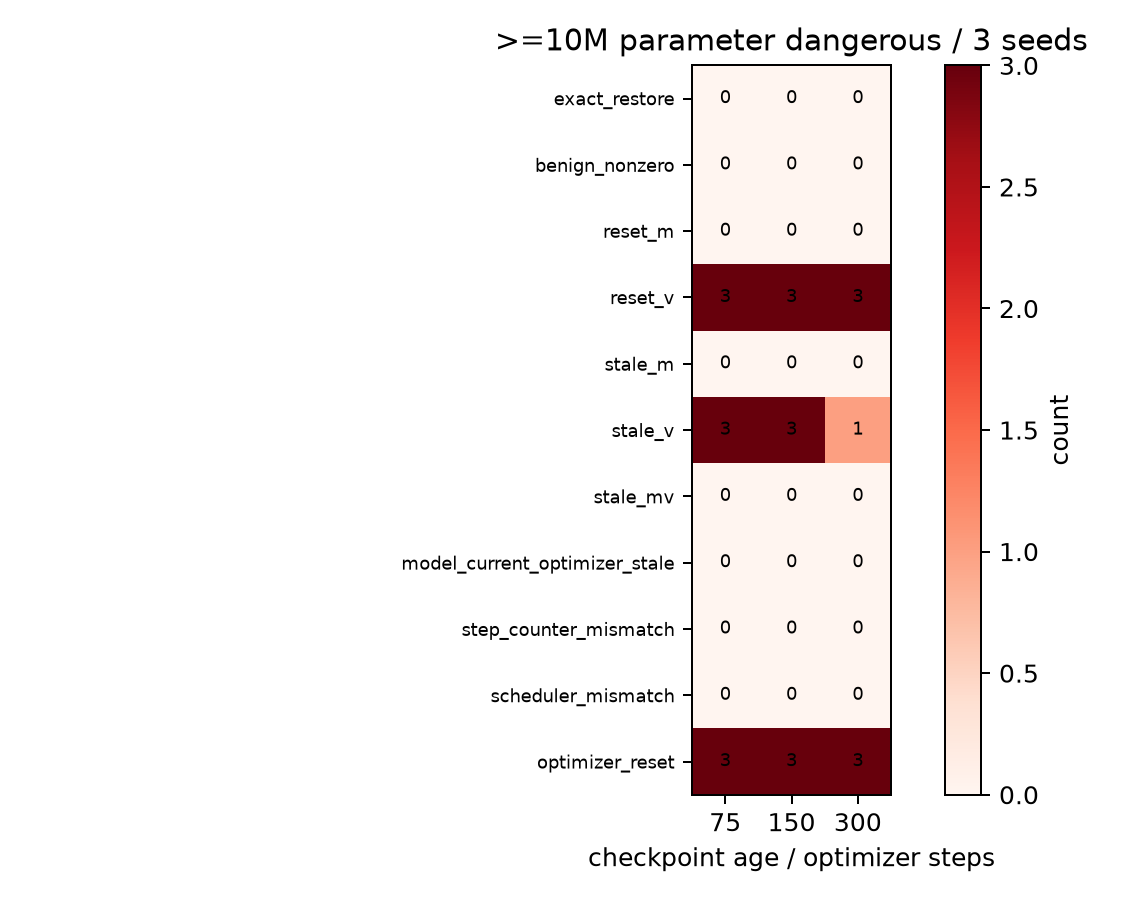

The file beside this chart, header and first rows:
rewrite_family, checkpoint_age, count, seeds, cell
exact_restore, 75, 0, 3, 0/3
exact_restore, 150, 0, 3, 0/3
exact_restore, 300, 0, 3, 0/3
benign_nonzero, 75, 0, 3, 0/3
benign_nonzero, 150, 0, 3, 0/3
benign_nonzero, 300, 0, 3, 0/3
reset_m, 75, 0, 3, 0/3
reset_m, 150, 0, 3, 0/3
reset_m, 300, 0, 3, 0/3
reset_v, 75, 3, 3, 3/3
reset_v, 150, 3, 3, 3/3
reset_v, 300, 3, 3, 3/3
stale_m, 75, 0, 3, 0/3
stale_m, 150, 0, 3, 0/3
stale_m, 300, 0, 3, 0/3
stale_v, 75, 3, 3, 3/3
stale_v, 150, 3, 3, 3/3
stale_v, 300, 1, 3, 1/3
stale_mv, 75, 0, 3, 0/3
stale_mv, 150, 0, 3, 0/3
stale_mv, 300, 0, 3, 0/3
model_current_optimizer_stale, 75, 0, 3, 0/3
model_current_optimizer_stale, 150, 0, 3, 0/3
model_current_optimizer_stale, 300, 0, 3, 0/3
step_counter_mismatch, 75, 0, 3, 0/3
step_counter_mismatch, 150, 0, 3, 0/3
step_counter_mismatch, 300, 0, 3, 0/3
scheduler_mismatch, 75, 0, 3, 0/3
scheduler_mismatch, 150, 0, 3, 0/3
scheduler_mismatch, 300, 0, 3, 0/3
optimizer_reset, 75, 3, 3, 3/3
optimizer_reset, 150, 3, 3, 3/3
optimizer_reset, 300, 3, 3, 3/3
